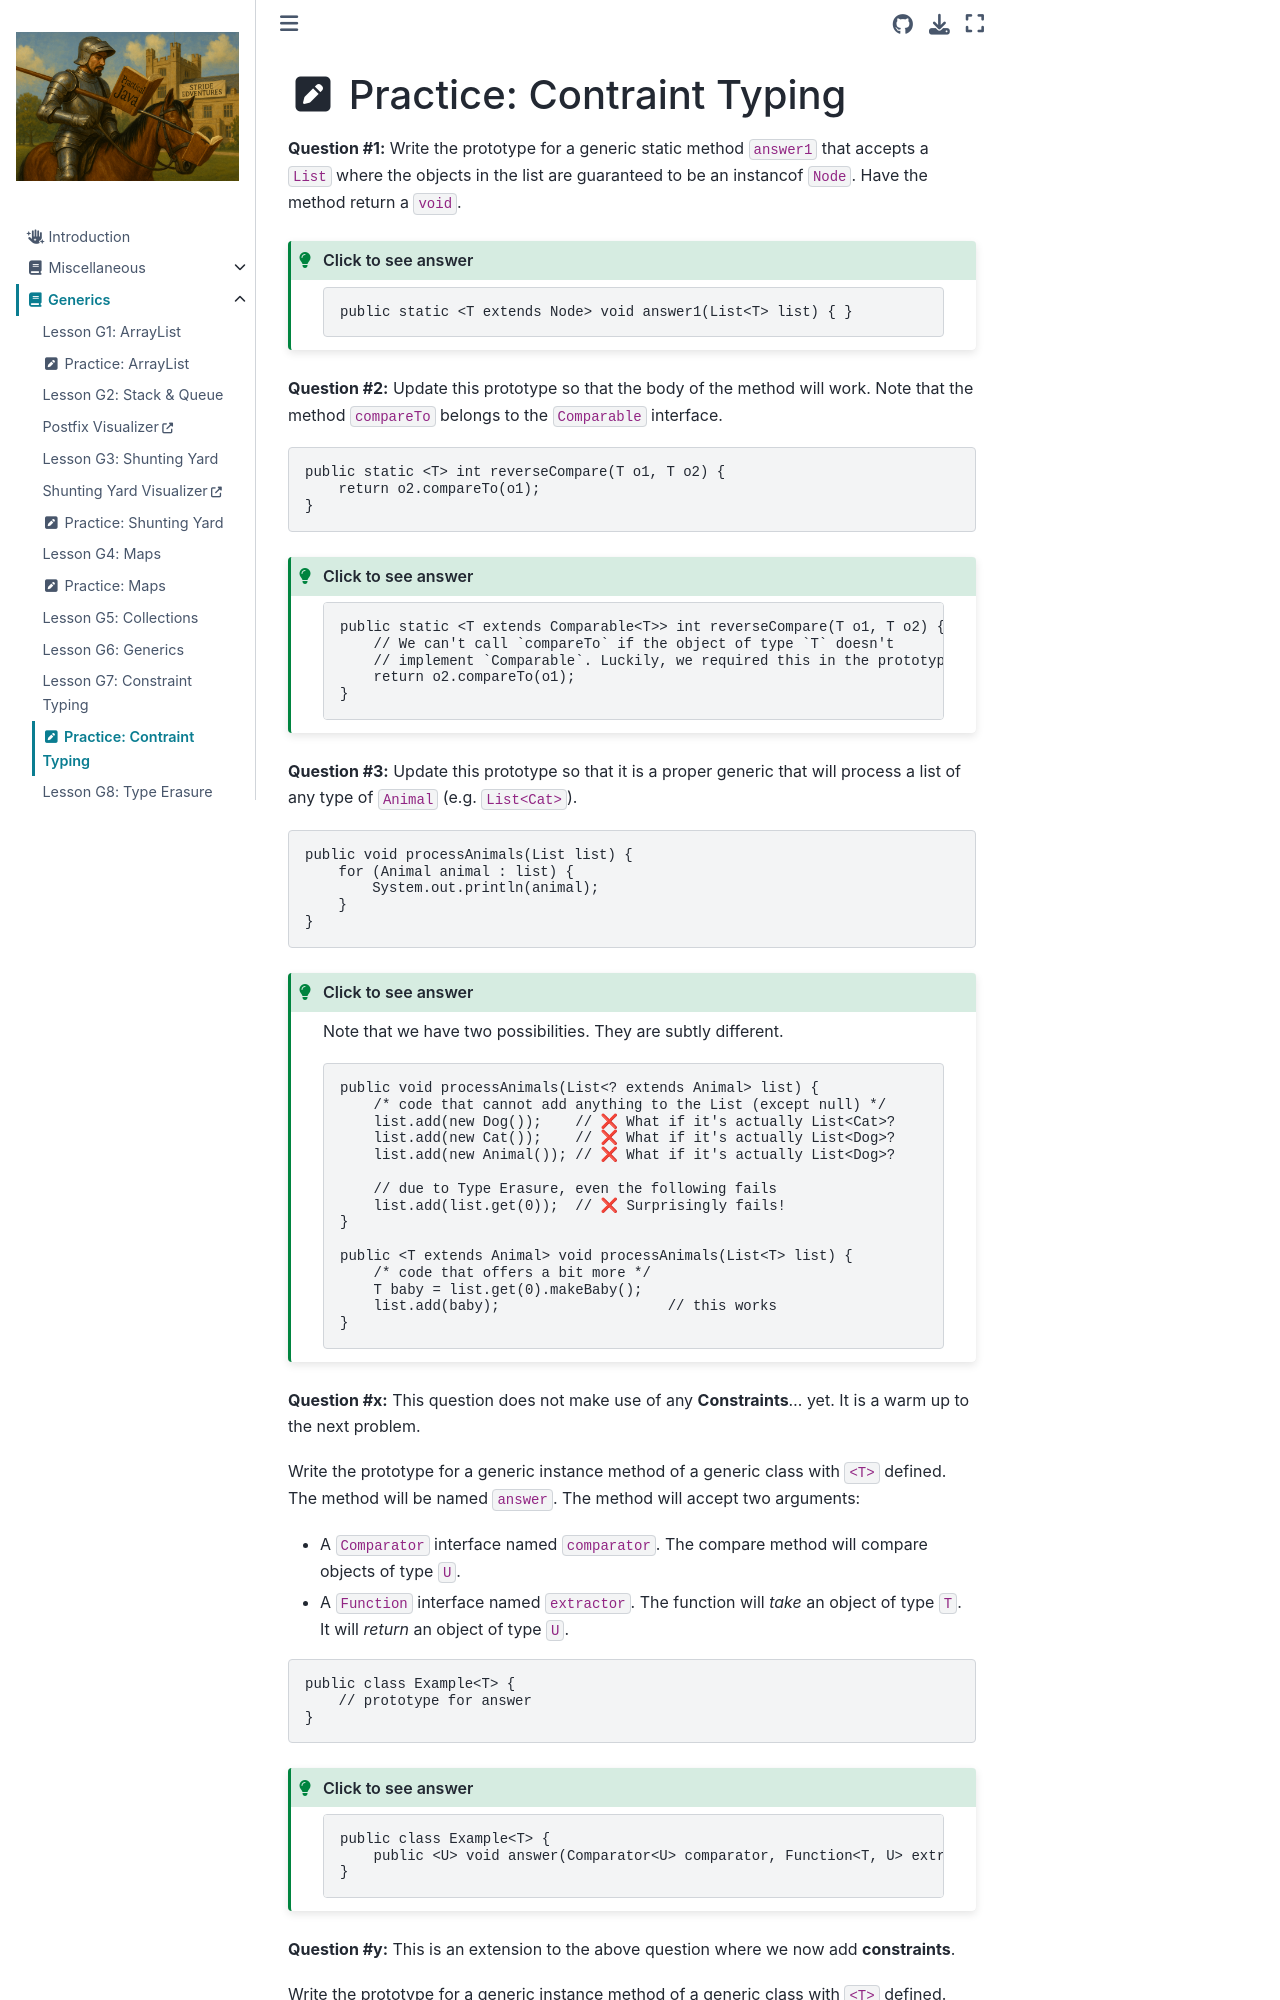

repository: Stride-EdVentures/javabook · page: generics/practice_ct.html · generator: jekyll

# <i class="fas fa-pen-square fa-fw"></i> Practice: Contraint Typing

**Question #1:** Write the prototype for a generic static method `answer1` that accepts a `List` where the objects in the list are guaranteed to be an instancof `Node`. Have the method return a `void`.  

```{admonition} Click to see answer
:class: dropdown hint
```java
public static <T extends Node> void answer1(List<T> list) { }
```

**Question #2:** Update this prototype so that the body of the method will work. Note that the method `compareTo` belongs to the `Comparable` interface.  
```java
public static <T> int reverseCompare(T o1, T o2) {
    return o2.compareTo(o1);
}  
```

```{admonition} Click to see answer
:class: dropdown hint
```java
public static <T extends Comparable<T>> int reverseCompare(T o1, T o2) {
    // We can't call `compareTo` if the object of type `T` doesn't
    // implement `Comparable`. Luckily, we required this in the prototype.
    return o2.compareTo(o1);
}  

```

**Question #3:** Update this prototype so that it is a proper generic that will process a list of any type of `Animal` (e.g. `List<Cat>`).

```java
public void processAnimals(List list) {
    for (Animal animal : list) {
        System.out.println(animal);
    }
}
```
```{admonition} Click to see answer
:class: dropdown hint
Note that we have two possibilities. They are subtly different.
```java
public void processAnimals(List<? extends Animal> list) {
    /* code that cannot add anything to the List (except null) */
    list.add(new Dog());    // ❌ What if it's actually List<Cat>?
    list.add(new Cat());    // ❌ What if it's actually List<Dog>?
    list.add(new Animal()); // ❌ What if it's actually List<Dog>?

    // due to Type Erasure, even the following fails
    list.add(list.get(0));  // ❌ Surprisingly fails!
}

public <T extends Animal> void processAnimals(List<T> list) {
    /* code that offers a bit more */
    T baby = list.get(0).makeBaby();
    list.add(baby);                    // this works
}
```
**Question #x:** This question does not make use of any **Constraints**... yet. It is a warm up to the next problem.  

Write the prototype for a generic instance method of a generic class with `<T>` defined. The method will be named `answer`. The method will accept two arguments:  
* A `Comparator` interface named `comparator`. The compare method will compare objects of type `U`.  
* A `Function` interface named `extractor`. The function will _take_ an object of type `T`. It will _return_ an object of type `U`.  

```java
public class Example<T> {
    // prototype for answer
}
```

```{admonition} Click to see answer
:class: dropdown hint
